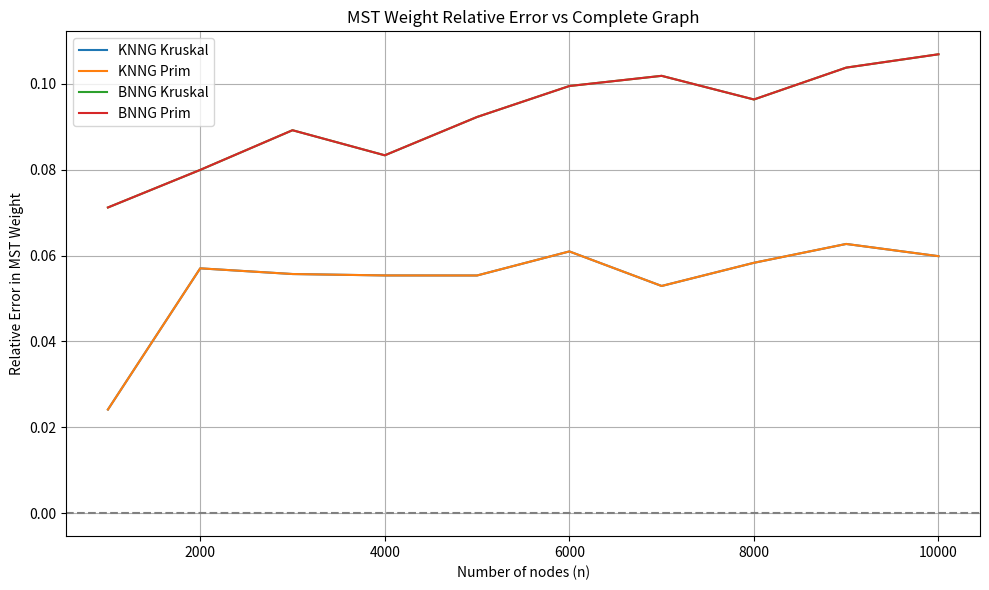
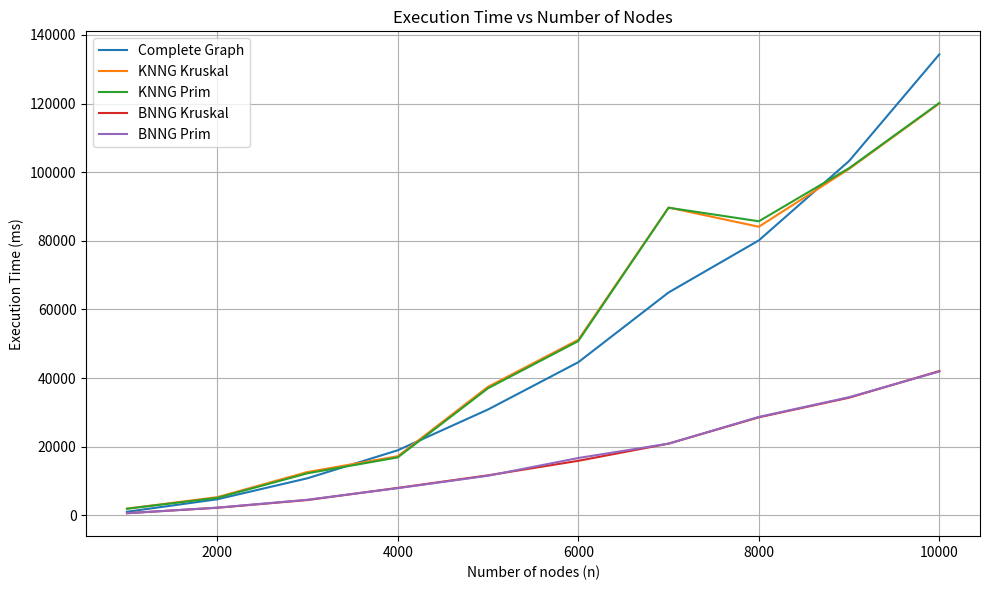
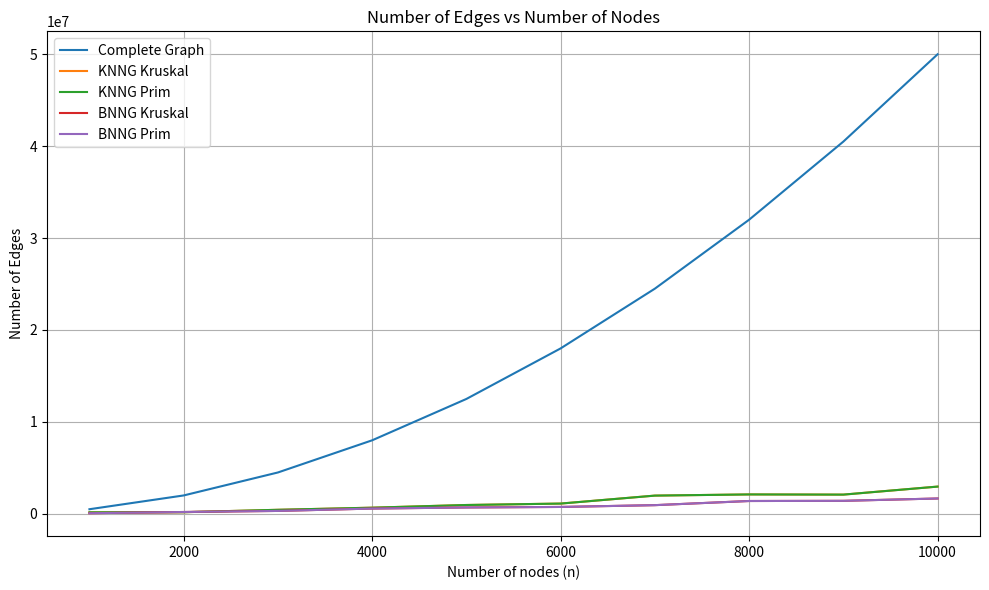

Python code for these plots, in order:
'''
PLOTTING FOR THE SECOND TEST OF VARYING N
'''

import matplotlib.pyplot as plt
import numpy as np

# Data
n_values = np.array([1000, 2000, 3000, 4000, 5000, 6000, 7000, 8000, 9000, 10000])
complete_w = np.array([10599.3, 20091.1, 29366.5, 38617.7, 47644.7, 56470.6, 65299, 74057.6, 82606.3, 91264.3])
complete_t = np.array([1044.03, 4675.42, 10802.1, 18963.6, 30843.4, 44621.1, 64945.7, 80126.5, 103266, 134359])
complete_e = np.array([499500, 1.999e+06, 4.4985e+06, 7.998e+06, 1.24975e+07,
                       1.7997e+07, 2.44965e+07, 3.1996e+07, 4.04955e+07, 4.9995e+07])

knng_kruskal_w = np.array([10855.2, 21236.9, 31002.4, 40756.2, 50282.6, 59913.5, 68754.8, 78376.6, 87786.5, 96727.7])
knng_kruskal_t = np.array([1948.31, 5293.97, 12626.3, 17222.4, 37472.9, 51157, 89697.8, 84101.8, 100957, 120026])
knng_kruskal_e = np.array([163695, 174076, 437830, 667881, 959139, 1.11454e+06, 1.98172e+06,
                           2.10926e+06, 2.08915e+06, 2.96231e+06])

knng_prim_w = knng_kruskal_w
knng_prim_t = np.array([1923.62, 5091.15, 12251.6, 16887, 37032.9, 50785.8, 89645.6, 85696.4, 101172, 120177])
knng_prim_e = knng_kruskal_e

bnng_kruskal_w = np.array([11354, 21697.5, 31985.9, 41836.7, 52041.4, 62088.9, 71950.6, 81193.5, 91178.9, 101019])
bnng_kruskal_t = np.array([625.991, 2207.52, 4461.69, 7992.38, 11657.1, 15889.6, 20890.8, 28567.2, 34288.3, 42053.2])
bnng_kruskal_e = np.array([65932, 197884, 314716, 571254, 690832, 747173, 942859, 1.3938e+06, 1.41226e+06, 1.66743e+06])

bnng_prim_w = bnng_kruskal_w
bnng_prim_t = np.array([618.862, 2233.36, 4545.54, 7922.62, 11541.5, 16707.9, 20896.9, 28678.3, 34430.5, 41923.3])
bnng_prim_e = bnng_kruskal_e

# Compute error: (W' - W) / W
def compute_error(approx, exact):
    return (approx - exact) / exact

# Plot 1: MST weight relative error
plt.figure(figsize=(10, 6))
plt.plot(n_values, compute_error(knng_kruskal_w, complete_w), label='KNNG Kruskal')
plt.plot(n_values, compute_error(knng_prim_w, complete_w), label='KNNG Prim')
plt.plot(n_values, compute_error(bnng_kruskal_w, complete_w), label='BNNG Kruskal')
plt.plot(n_values, compute_error(bnng_prim_w, complete_w), label='BNNG Prim')
plt.axhline(0, color='gray', linestyle='--')
plt.xlabel('Number of nodes (n)')
plt.ylabel('Relative Error in MST Weight')
plt.title('MST Weight Relative Error vs Complete Graph')
plt.legend()
plt.grid(True)
plt.tight_layout()
plt.show()

# Plot 2: Execution time
plt.figure(figsize=(10, 6))
plt.plot(n_values, complete_t, label='Complete Graph')
plt.plot(n_values, knng_kruskal_t, label='KNNG Kruskal')
plt.plot(n_values, knng_prim_t, label='KNNG Prim')
plt.plot(n_values, bnng_kruskal_t, label='BNNG Kruskal')
plt.plot(n_values, bnng_prim_t, label='BNNG Prim')
plt.xlabel('Number of nodes (n)')
plt.ylabel('Execution Time (ms)')
plt.title('Execution Time vs Number of Nodes')
plt.legend()
plt.grid(True)
plt.tight_layout()
plt.show()

# Plot 3: Number of edges
plt.figure(figsize=(10, 6))
plt.plot(n_values, complete_e, label='Complete Graph')
plt.plot(n_values, knng_kruskal_e, label='KNNG Kruskal')
plt.plot(n_values, knng_prim_e, label='KNNG Prim')
plt.plot(n_values, bnng_kruskal_e, label='BNNG Kruskal')
plt.plot(n_values, bnng_prim_e, label='BNNG Prim')
plt.xlabel('Number of nodes (n)')
plt.ylabel('Number of Edges')
plt.title('Number of Edges vs Number of Nodes')
plt.legend()
plt.grid(True)
plt.tight_layout()
plt.show()


'''
PLOTTING FOR FIRST TEST OF VARYING D
'''

# import matplotlib.pyplot as plt

# # Data structured per dimension
# data = {
#     2: {
#         "Complete Graph": [460.852, 22928.8, 1.24975e7],
#         "KNNG Kruskal": [464.164, 19679.3, 868369],
#         "KNNG Prim": [464.164, 19698.6, 868369],
#         "BNNG Kruskal": [470.077, 6728.03, 363009],
#         "BNNG Prim": [470.077, 6666.35, 363009],
#     },
#     4: {
#         "Complete Graph": [4182.49, 24353, 1.24975e7],
#         "KNNG Kruskal": [4310.57, 26579.2, 744978],
#         "KNNG Prim": [4310.57, 26642, 744978],
#         "BNNG Kruskal": [4433.2, 7412.67, 485204],
#         "BNNG Prim": [4433.2, 7536.76, 485204],
#     },
#     8: {
#         "Complete Graph": [15862.4, 25707, 1.24975e7],
#         "KNNG Kruskal": [16548, 21913.4, 969395],
#         "KNNG Prim": [16548, 22035.7, 969395],
#         "BNNG Kruskal": [17319.5, 8631.75, 582549],
#         "BNNG Prim": [17319.5, 8562.28, 582549],
#     },
#     16: {
#         "Complete Graph": [37946.6, 28384.6, 1.24975e7],
#         "KNNG Kruskal": [40044.4, 32089.6, 994614],
#         "KNNG Prim": [40044.4, 31969, 994614],
#         "BNNG Kruskal": [41841.4, 10701.9, 641286],
#         "BNNG Prim": [41841.4, 10804.1, 641286],
#     },
#     32: {
#         "Complete Graph": [72138.3, 33931.1, 1.24975e7],
#         "KNNG Kruskal": [75949.4, 41854, 889921],
#         "KNNG Prim": [75949.4, 41540.1, 889921],
#         "BNNG Kruskal": [75993, 19243.5, 1.48739e6],
#         "BNNG Prim": [75993, 19269.6, 1.48739e6],
#     },
#     64: {
#         "Complete Graph": [120516, 47225.6, 1.24975e7],
#         "KNNG Kruskal": [122441, 91480.5, 4.84391e6],
#         "KNNG Prim": [122441, 90368.9, 4.84391e6],
#         "BNNG Kruskal": [126607, 23498.3, 984386],
#         "BNNG Prim": [126607, 23169.5, 984386],
#     },
#     128: {
#         "Complete Graph": [188458, 65614.3, 1.24975e7],
#         "KNNG Kruskal": [188478, 231991, 1.24277e7],
#         "KNNG Prim": [188478, 234743, 1.24277e7],
#         "BNNG Kruskal": [191369, 85991.3, 4.57048e6],
#         "BNNG Prim": [191369, 87312.6, 4.57048e6],
#     },
#     256: {
#         "Complete Graph": [284795, 108745, 1.24975e7],
#         "KNNG Kruskal": [284808, 370957, 1.24673e7],
#         "KNNG Prim": [284808, 372157, 1.24673e7],
#         "BNNG Kruskal": [284837, 337228, 1.2414e7],
#         "BNNG Prim": [284837, 339988, 1.2414e7],
#     }
# }

# dimensions = sorted(data.keys())
# algorithms = ["Complete Graph", "KNNG Kruskal", "KNNG Prim", "BNNG Kruskal", "BNNG Prim"]

# # Initialize plots
# times = {alg: [] for alg in algorithms}
# errors = {alg: [] for alg in algorithms if alg != "Complete Graph"}
# edges = {alg: [] for alg in algorithms}

# # Fill in data
# for d in dimensions:
#     W = data[d]["Complete Graph"][0]
#     for alg in algorithms:
#         w, t, e = data[d][alg]
#         times[alg].append(t)
#         edges[alg].append(e)
#         if alg != "Complete Graph":
#             errors[alg].append((w - W) / W)

# import numpy as np

# # Plot 1: Time vs d (log2 x-axis)
# plt.figure(figsize=(10, 6))
# for alg in algorithms:
#     plt.plot(dimensions, times[alg], label=alg)
# plt.xscale("log", base=2)
# plt.xticks(dimensions, labels=[f"$2^{int(np.log2(d))}$" for d in dimensions])
# plt.xlabel("Dimension (d)")
# plt.ylabel("Time (ms)")
# plt.title("MST Construction Time vs Dimension. N = 5000")
# plt.legend()
# plt.grid(True, which='both', linestyle='--')
# plt.tight_layout()
# plt.show()

# # Plot 2: Weight Error vs d (log2 x-axis)
# plt.figure(figsize=(10, 6))
# for alg in errors:
#     plt.plot(dimensions, errors[alg], label=alg)
# plt.xscale("log", base=2)
# plt.xticks(dimensions, labels=[f"$2^{int(np.log2(d))}$" for d in dimensions])
# plt.xlabel("Dimension (d)")
# plt.ylabel("Weight Error ((W' - W) / W)")
# plt.title("MST Weight Error vs Dimension. N = 5000")
# plt.legend()
# plt.grid(True, which='both', linestyle='--')
# plt.tight_layout()
# plt.show()

# # Plot 3: Edge Count vs d (log2 x-axis)
# plt.figure(figsize=(10, 6))
# for alg in algorithms:
#     plt.plot(dimensions, edges[alg], label=alg)
# plt.xscale("log", base=2)
# plt.xticks(dimensions, labels=[f"$2^{int(np.log2(d))}$" for d in dimensions])
# plt.xlabel("Dimension (d)")
# plt.ylabel("# Edges in Graph")
# plt.title("Edge Count vs Dimension. N = 5000")
# plt.legend()
# plt.grid(True, which='both', linestyle='--')
# plt.tight_layout()
# plt.show()




# import matplotlib.pyplot as plt

# pts = [
# 	5.91201, 4.64855, 
# 	9.12172, 2.90601, 
# 	7.09388, 6.63661, 
# 	6.45425, 5.3939, 
# 	8.31781, 7.87348, 
# 	5.55889, 3.31859, 
# 	6.56776, 0.773525, 
# 	3.88738, 0.419506, 
# 	3.47934, 0.709639, 
# 	0.154957, 2.16077, 
# 	0.729346, 3.5365, 
# 	1.08005, 7.30126, 
# 	3.74876, 5.63297, 
# 	2.86998, 5.05958, 
# 	4.6424, 7.83084, 
# 	1.85234, 9.87075, 
# 	2.85647, 9.54225, 
# 	5.56044, 8.72544, 
# 	5.32245, 9.49947, 
# 	8.00403, 9.30908
# ]
# part = [0, 2, 5, 9, 11, 14, 17, 20]

# # Convert pts into list of (x, y) points
# points = list(zip(pts[::2], pts[1::2]))

# # Color list to cycle through
# colors = ['red', 'blue', 'green', 'purple', 'orange']

# # Plot
# plt.figure(figsize=(8, 6))
# for i in range(len(part) - 1):
#     start, end = part[i], part[i + 1]
#     group = points[start:end]
#     if not group:
#         continue
#     x, y = zip(*group)
#     plt.scatter(x, y, label=f'Group {i}', color=colors[i % len(colors)])
#     for idx, (xi, yi) in enumerate(group, start=start):
#         plt.text(xi, yi, str(idx), fontsize=9, ha='right')

# plt.title('Partitioned Points')
# plt.grid(True)
# plt.gca().set_aspect('equal', adjustable='box')
# plt.legend()
# plt.show()


# import matplotlib.pyplot as plt

# # Updated data
# pts = [
#     8.02162, 4.50166,
#     6.16649, 3.06063,
#     1.33916, 9.17279,
#     2.73888, 2.56232,
#     0.509545, 5.32519,
#     4.38159, 4.99995,
#     2.76456, 5.56798,
#     8.18545, 3.46805,
#     2.93462, 7.69157,
#     1.28179, 0.693097
# ]

# part = [0, 1, 10]  # This means: [0,0], [1,9]

# # Convert flat pts list into list of (x, y) tuples
# points = list(zip(pts[::2], pts[1::2]))

# # Define colors for partitions
# colors = ['red', 'blue', 'green', 'purple', 'orange']

# # Plot each partition
# plt.figure(figsize=(8, 6))
# for i in range(len(part) - 1):
#     start, end = part[i], part[i + 1]
#     group = points[start:end]
#     if not group:
#         continue  # Skip empty partitions
#     x, y = zip(*group)
#     plt.scatter(x, y, label=f'Group {i}', color=colors[i % len(colors)])
#     for idx, (xi, yi) in enumerate(group, start=start):
#         plt.text(xi, yi, str(idx), fontsize=9, ha='right')

# plt.title('Partitioned Points')
# plt.grid(True)
# plt.gca().set_aspect('equal', adjustable='box')
# plt.legend()
# plt.show()


# import matplotlib.pyplot as plt

# # Given data
# pts = [
#     0.107653, 0.407405,
#     0.32503, 3.30044,
#     0.575977, 5.9359,
#     0.872452, 2.87706,
#     2.99943, 6.67876,
#     2.2821, 9.07021,
#     7.93197, 3.43718,
#     9.78848, 5.05806,
#     7.17287, 6.99055,
#     2.73179, 8.03614
# ]

# part = [0, 6, 10]  # partition indices

# # Convert flat pts list into list of (x, y) tuples
# points = list(zip(pts[::2], pts[1::2]))

# # Define colors for partitions
# colors = ['red', 'blue', 'green', 'purple', 'orange']

# # Plot each partition
# plt.figure(figsize=(8, 6))
# for i in range(len(part) - 1):
#     start, end = part[i], part[i + 1]
#     group = points[start:end]
#     x, y = zip(*group)
#     plt.scatter(x, y, label=f'Group {i}', color=colors[i % len(colors)])
#     for idx, (xi, yi) in enumerate(group, start=start):
#         plt.text(xi, yi, str(idx), fontsize=9, ha='right')

# plt.title('Partitioned Points')
# plt.grid(True)
# plt.gca().set_aspect('equal', adjustable='box')
# plt.legend()
# plt.show()



# import matplotlib.pyplot as plt

# # Input
# pts = [
#     7.27588, 7.2347,  8.10748, 6.30048,  8.7838, 2.7149,
#     3.82757, 2.68017,  1.71824, 1.25591,  3.9157, 8.2149,
#     9.63885, 2.89596,  0.745694, 2.48579,  6.38021, 0.622421,
#     4.02891, 1.11759
# ]
# part = [0, 4, 5, 10]  # Corrected: [0–3], [4], [5–9]

# # Parse points
# points = [(pts[i], pts[i + 1]) for i in range(0, len(pts), 2)]

# # Safety check
# if part[-1] > len(points):
#     raise ValueError("Partition index out of range.")

# # Partition
# partitions = []
# for i in range(len(part) - 1):
#     start, end = part[i], part[i + 1]
#     partitions.append(points[start:end])

# # Plot
# colors = ['red', 'blue', 'green', 'purple', 'orange']
# for i, group in enumerate(partitions):
#     if not group:
#         continue
#     x, y = zip(*group)
#     plt.scatter(x, y, color=colors[i % len(colors)], label=f'Part {i}')

# plt.title("Partitioned Points")
# plt.legend()
# plt.axis('equal')
# plt.grid(True)
# plt.show()


# import matplotlib.pyplot as plt

# # Example 1
# pts = [
#     7.27588, 7.2347,
#     8.10748, 6.30048,
#     8.7838, 2.7149,
#     3.82757, 2.68017,
#     1.71824, 1.25591,
#     3.9157, 8.2149,
#     9.63885, 2.89596,
#     0.745694, 2.48579,
#     6.38021, 0.622421,
#     4.02891, 1.11759
# ]
# # part = [4, 5, 10]
# part = [0, 4, 5, 10]

# # Convert flat list into list of (x, y) pairs
# points = [(pts[i], pts[i + 1]) for i in range(0, len(pts), 2)]
# # points = [(0, 4), (4, 5), (5, 10)]

# # Determine partition groups
# partitions = []
# for i in range(len(part)):
#     start = part[i]
#     end = part[i + 1] if i + 1 < len(part) else len(points)
#     partitions.append(points[start:end])

# # Plot
# colors = ['red', 'blue', 'green', 'purple', 'orange']
# for i, group in enumerate(partitions):
#     x, y = zip(*group)
#     plt.scatter(x, y, color=colors[i % len(colors)], label=f'Part {i}')

# plt.title("Partitioned Points")
# plt.legend()
# plt.axis('equal')
# plt.grid(True)
# plt.show()

'''
First test Output

Using n = 5000 and trying several d
MST w, time taken, # edges of graph
d : 2
Complete Graph : [460.852, 22928.8, 1.24975e+07]
KNNG Kruskal : [464.164, 19679.3, 868369]
KNNG Prim : [464.164, 19698.6, 868369]
BNNG Kruskal : [470.077, 6728.03, 363009]
BNNG Prim : [470.077, 6666.35, 363009]
d : 4
Complete Graph : [4182.49, 24353, 1.24975e+07]
KNNG Kruskal : [4310.57, 26579.2, 744978]
KNNG Prim : [4310.57, 26642, 744978]
BNNG Kruskal : [4433.2, 7412.67, 485204]
BNNG Prim : [4433.2, 7536.76, 485204]
d : 8
Complete Graph : [15862.4, 25707, 1.24975e+07]
KNNG Kruskal : [16548, 21913.4, 969395]
KNNG Prim : [16548, 22035.7, 969395]
BNNG Kruskal : [17319.5, 8631.75, 582549]
BNNG Prim : [17319.5, 8562.28, 582549]
d : 16
Complete Graph : [37946.6, 28384.6, 1.24975e+07]
KNNG Kruskal : [40044.4, 32089.6, 994614]
KNNG Prim : [40044.4, 31969, 994614]
BNNG Kruskal : [41841.4, 10701.9, 641286]
BNNG Prim : [41841.4, 10804.1, 641286]
d : 32
Complete Graph : [72138.3, 33931.1, 1.24975e+07]
KNNG Kruskal : [75949.4, 41854, 889921]
KNNG Prim : [75949.4, 41540.1, 889921]
BNNG Kruskal : [75993, 19243.5, 1.48739e+06]
BNNG Prim : [75993, 19269.6, 1.48739e+06]
d : 64
Complete Graph : [120516, 47225.6, 1.24975e+07]
KNNG Kruskal : [122441, 91480.5, 4.84391e+06]
KNNG Prim : [122441, 90368.9, 4.84391e+06]
BNNG Kruskal : [126607, 23498.3, 984386]
BNNG Prim : [126607, 23169.5, 984386]
d : 128
Complete Graph : [188458, 65614.3, 1.24975e+07]
KNNG Kruskal : [188478, 231991, 1.24277e+07]
KNNG Prim : [188478, 234743, 1.24277e+07]
BNNG Kruskal : [191369, 85991.3, 4.57048e+06]
BNNG Prim : [191369, 87312.6, 4.57048e+06]
d : 256
Complete Graph : [284795, 108745, 1.24975e+07]
KNNG Kruskal : [284808, 370957, 1.24673e+07]
KNNG Prim : [284808, 372157, 1.24673e+07]
BNNG Kruskal : [284837, 337228, 1.2414e+07]
BNNG Prim : [284837, 339988, 1.2414e+07]
'''

'''
Second test Output

Using d = 20 and trying several n
MST w, time taken, # edges of graph
n : 1000
Complete Graph : [10599.3, 1044.03, 499500]
KNNG Kruskal : [10855.2, 1948.31, 163695]
KNNG Prim : [10855.2, 1923.62, 163695]
BNNG Kruskal : [11354, 625.991, 65932]
BNNG Prim : [11354, 618.862, 65932]
n : 2000
Complete Graph : [20091.1, 4675.42, 1.999e+06]
KNNG Kruskal : [21236.9, 5293.97, 174076]
KNNG Prim : [21236.9, 5091.15, 174076]
BNNG Kruskal : [21697.5, 2207.52, 197884]
BNNG Prim : [21697.5, 2233.36, 197884]
n : 3000
Complete Graph : [29366.5, 10802.1, 4.4985e+06]
KNNG Kruskal : [31002.4, 12626.3, 437830]
KNNG Prim : [31002.4, 12251.6, 437830]
BNNG Kruskal : [31985.9, 4461.69, 314716]
BNNG Prim : [31985.9, 4545.54, 314716]
n : 4000
Complete Graph : [38617.7, 18963.6, 7.998e+06]
KNNG Kruskal : [40756.2, 17222.4, 667881]
KNNG Prim : [40756.2, 16887, 667881]
BNNG Kruskal : [41836.7, 7992.38, 571254]
BNNG Prim : [41836.7, 7922.62, 571254]
n : 5000
Complete Graph : [47644.7, 30843.4, 1.24975e+07]
KNNG Kruskal : [50282.6, 37472.9, 959139]
KNNG Prim : [50282.6, 37032.9, 959139]
BNNG Kruskal : [52041.4, 11657.1, 690832]
BNNG Prim : [52041.4, 11541.5, 690832]
n : 6000
Complete Graph : [56470.6, 44621.1, 1.7997e+07]
KNNG Kruskal : [59913.5, 51157, 1.11454e+06]
KNNG Prim : [59913.5, 50785.8, 1.11454e+06]
BNNG Kruskal : [62088.9, 15889.6, 747173]
BNNG Prim : [62088.9, 16707.9, 747173]
n : 7000
Complete Graph : [65299, 64945.7, 2.44965e+07]
KNNG Kruskal : [68754.8, 89697.8, 1.98172e+06]
KNNG Prim : [68754.8, 89645.6, 1.98172e+06]
BNNG Kruskal : [71950.6, 20890.8, 942859]
BNNG Prim : [71950.6, 20896.9, 942859]
n : 8000
Complete Graph : [74057.6, 80126.5, 3.1996e+07]
KNNG Kruskal : [78376.6, 84101.8, 2.10926e+06]
KNNG Prim : [78376.6, 85696.4, 2.10926e+06]
BNNG Kruskal : [81193.5, 28567.2, 1.3938e+06]
BNNG Prim : [81193.5, 28678.3, 1.3938e+06]
n : 9000
Complete Graph : [82606.3, 103266, 4.04955e+07]
KNNG Kruskal : [87786.5, 100957, 2.08915e+06]
KNNG Prim : [87786.5, 101172, 2.08915e+06]
BNNG Kruskal : [91178.9, 34288.3, 1.41226e+06]
BNNG Prim : [91178.9, 34430.5, 1.41226e+06]
n : 10000
Complete Graph : [91264.3, 134359, 4.9995e+07]
KNNG Kruskal : [96727.7, 120026, 2.96231e+06]
KNNG Prim : [96727.7, 120177, 2.96231e+06]
BNNG Kruskal : [101019, 42053.2, 1.66743e+06]
BNNG Prim : [101019, 41923.3, 1.66743e+06]
'''